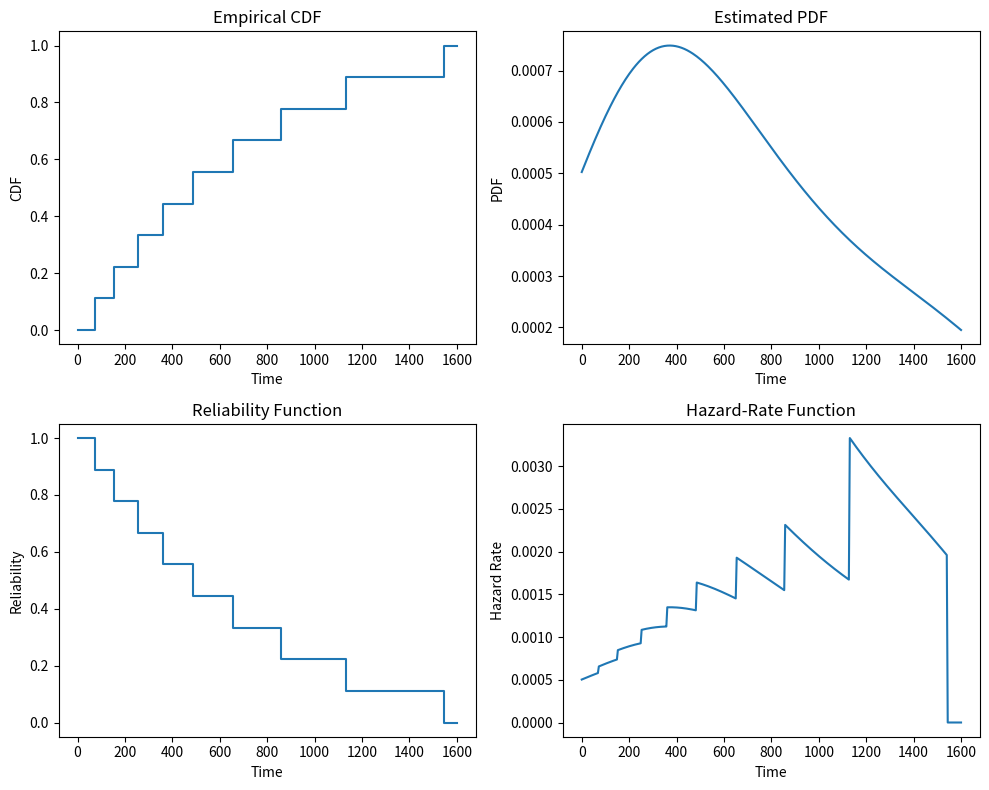

Write the Python code that produced this figure.
import numpy as np
import matplotlib.pyplot as plt
from scipy.stats import gaussian_kde

data = np.array([70, 150, 250, 360, 485, 650, 855, 1130, 1540])

t_grid = np.linspace(0, 1600, 400)

cdf_emp = np.array([np.sum(data <= t) for t in t_grid]) / len(data)

kde = gaussian_kde(data)
pdf_est = kde(t_grid)

R_est = 1 - cdf_emp

h_est = np.divide(pdf_est, R_est, out=np.zeros_like(pdf_est), where=R_est>0)

plt.figure(figsize=(10, 8))

plt.subplot(2,2,1)
plt.step(t_grid, cdf_emp, where='post')
plt.xlabel('Time')
plt.ylabel('CDF')
plt.title('Empirical CDF')

plt.subplot(2,2,2)
plt.plot(t_grid, pdf_est)
plt.xlabel('Time')
plt.ylabel('PDF')
plt.title('Estimated PDF')

plt.subplot(2,2,3)
plt.step(t_grid, R_est, where='post')
plt.xlabel('Time')
plt.ylabel('Reliability')
plt.title('Reliability Function')

plt.subplot(2,2,4)
plt.plot(t_grid, h_est)
plt.xlabel('Time')
plt.ylabel('Hazard Rate')
plt.title('Hazard-Rate Function')

plt.tight_layout()
plt.show()
